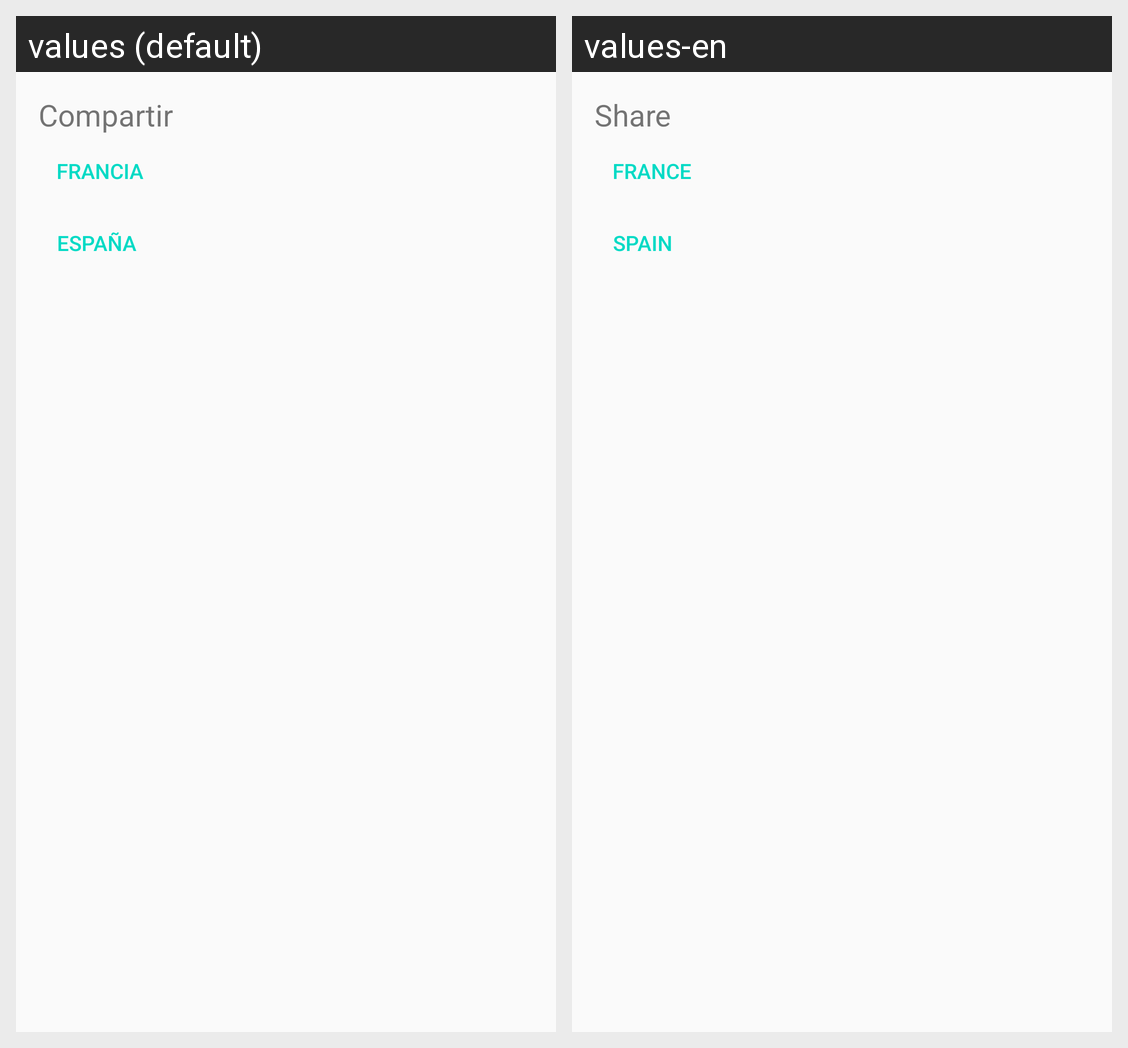

The Android screen above is rendered under two locales of the same app. Produce the string resources it draws, with the default and per-locale values.
Android screen res/layout/dialog_share.xml rendered under 2 locales, left to right: values (default), values-en. Device: Nexus 5 (rendered at 1080×1920; each locale shown at half size, 540×960, under a caption strip naming it); theme AppTheme.
Strings drawn on this screen, with the default value and each locale's value (text and hints the layout hard-codes, and strings that could not be matched under every locale, appear in the picture but are not listed):

action_share
  values: Compartir
  values-en: Share

france
  values: Francia
  values-en: France

spain
  values: España
  values-en: Spain
